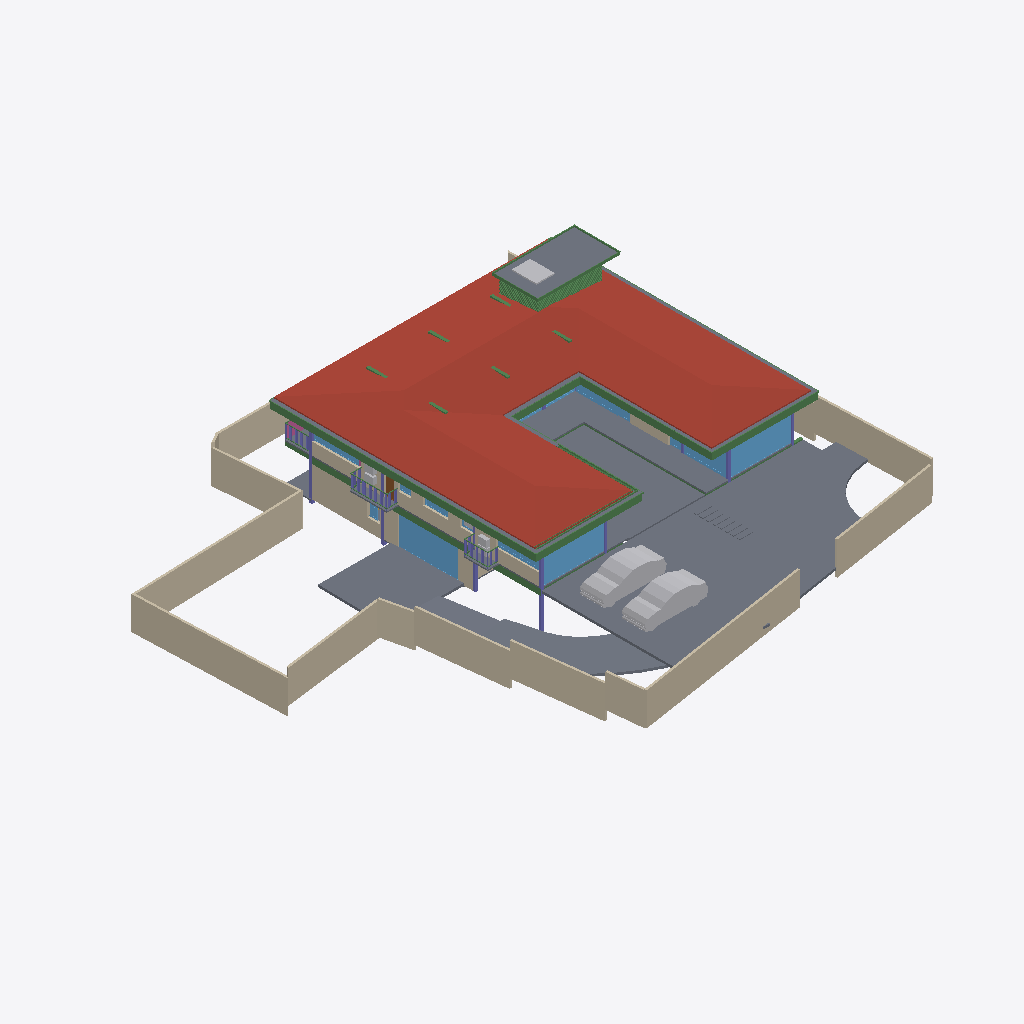
Isometric view of an IFC building model (IFC-SPF (STEP), schema IFC4X3, length unit metre), seen from the south-west, elements coloured by IFC class: 45 beams (green), 22 slabs (grey), 22 walls (beige), 16 windows (light blue), 8 other elements (light grey), 7 columns (violet), 1 roof (red-brown), 1 door (brown), 1 railing (pink).
Extent 39.1 m × 38.4 m × 9.0 m (x, y, z). Storeys (5): CELLAR at -2.55 m; GROUND  at 0.00 m; GROUND FLOOR at 0.45 m; GF Lintel at 3.15 m; FIRST FLOOR at 3.65 m. Elements (480): 127 IfcColumn, 121 IfcBeam, 59 IfcWall, 38 IfcWindow, 32 IfcSlab, 24 IfcFurniture, 16 IfcDoor, 16 IfcSanitaryTerminal, 13 IfcFurnishingElement, 10 IfcCovering, 8 IfcUnitaryEquipment, 4 IfcStairFlight.

HEADER;
FILE_DESCRIPTION(('ViewDefinition [CoordinationView]'),'2;1');
FILE_NAME('Manilal.ifc','2025-02-11T22:42:15+05:30',(),(),'IfcOpenShell 0.8.0','Bonsai 0.8.0','');
FILE_SCHEMA(('IFC4X3'));
ENDSEC;
DATA;
#1480=IFCPROJECT('2TuuvCHJz54PsFPcraEbH$',$,'My Project',$,$,$,$,(#3,#128),#1481);
#3305=IFCSITE('0lpfVeOW52QfroqLYyHNY2',$,'My Site',$,$,#26,$,$,$,$,$,$,$,$);
#22021=IFCSITE('3bEIgyqTrDuwi1cEDDCOva',$,'Site',$,$,#223414,#22354,$,$,$,$,$,$,$);
#3313=IFCBUILDING('0MzaWOaS178x5FMqOflU3C',$,'My Building',$,$,#25,$,$,$,$,$,$);
#2081=IFCBUILDINGSTOREY('09kFoqoxrCvB1_fcEsMZsQ',$,'GROUND FLOOR',$,$,#217,$,$,$,$);
#2986=IFCBUILDINGSTOREY('0zoFHJ9PnFW80M$mIVDQW3',$,'CELLAR',$,$,#14477,$,$,$,$);
#17145=IFCBUILDINGSTOREY('0MckaoTknA3edZMUNhTyAK',$,'FIRST FLOOR',$,$,#17254,$,$,$,$);
#20035=IFCBUILDINGSTOREY('3LpnsPikv4mRTBpfC3WQtx',$,'GROUND ',$,$,#20051,$,$,$,$);
#23582=IFCBUILDINGSTOREY('0DtUgpQ1b6nBmkLmvc_ehu',$,'GF Lintel',$,$,#23767,$,$,$,$);
#17255=IFCROOF('188ChkeVP4PP3HZ1_FwQ2Y',$,'Roof',$,$,#50998,#17288,$,.HIP_ROOF.);
#20004=IFCSLAB('2GmqP$Wiz2HBtZ3_3kNDpG',$,'Slab',$,$,#20401,#20015,$,$);
#25887=IFCWALL('3DOK2PUDn3QwM2HLeZR6QD',$,'Wall',$,$,#229890,#25894,$,$);
#2047=IFCSLAB('0o4IYvr$r5a9xXip1qf77x',$,'Slab',$,$,#57250,#2052,$,$);
#214630=IFCWALL('1v3BeDslv3W8LfR3WiqTEd',$,'Wall',$,$,#214830,#214641,$,$);
#28186=IFCWALL('2UlyJbGOL47vem9W3W5T7b',$,'Wall',$,$,#214889,#28197,$,$);
#19980=IFCSLAB('0gBflP6QrCERrajZS4Jcb5',$,'Slab',$,$,#244961,#19995,$,$);
#29381=IFCSLAB('30Y2A3Waj1_g7GRY9nwvu4',$,'Slab',$,$,#45978,#29392,$,$);
#29284=IFCSLAB('3iSMNRhjn6RxAf9MsQotHf',$,'Slab',$,$,#235074,#29295,$,$);
#229971=IFCWALL('2oOsi6buvCeB4sZT1ijFA2',$,'Wall',$,$,#230065,#229982,$,$);
#230171=IFCWALL('1HPS5ge59FQA3Ucv4$dmpm',$,'Wall',$,$,#230227,#230182,$,$);
#27060=IFCWALL('10l$0x7lzBbBMMGF1qxI0s',$,'Wall',$,$,#27511,#27071,$,$);
#26619=IFCWALL('0FMxrmeoPF7x0oR7G9$aVh',$,'Wall',$,$,#27506,#26630,$,$);
#27353=IFCWALL('2Y2Bm57Cb8Exxz7st0aRUc',$,'Wall',$,$,#214921,#27364,$,$);
#366531=IFCSLAB('3CWvIDU8b5ovMmi84oWpbg',$,'Covering.004',$,$,#366757,#366542,$,.FLOOR.);
#42258=IFCSLAB('1w55rHt3zANRcG83T9Icc$',$,'Covering.004',$,$,#50948,#42269,$,.FLOOR.);
#58147=IFCVEHICLE('2iiwfLdIv6T90_RV$NVTaP',$,'Vehicle',$,$,#58943,#58160,$,$);
#363464=IFCVEHICLE('3niOYHlMXAmArMi6E7T5Sk',$,'Vehicle',$,$,#363562,#363477,$,$);
#28224=IFCWALL('10RvTK_K97Xg3Zon6pJwxP',$,'Wall',$,$,#229504,#28235,$,$);
#186882=IFCBEAM('0qH_dKLj5CKhNXTG2DYY06',$,'Beam',$,$,#266229,#186893,$,$);
#229124=IFCWALL('3MfSYaOiTA4AjSKpPvRhyi',$,'Wall',$,$,#235129,#229135,$,$);
#29467=IFCWALL('2U66_ERPrD$A$2PTOc1bPA',$,'Wall',$,$,#380726,#29478,$,$);
#18623=IFCWINDOW('0ge9G9fGz6TwGxq3OxN388',$,'Window.013',$,$,#265441,#44702,'DB',2.79999995231628,4.92999982833862,$,$,$);
#23385=IFCWINDOW('3liBQwp293KPogKKZ10Jtg',$,'Window',$,$,#265446,#43696,$,2.79999995231628,4.92999982833862,$,.SINGLE_PANEL.,$);
#265447=IFCWINDOW('11VC8UY6nBiuqgLWYbOviy',$,'Window',$,$,#266036,#265465,$,2.79999995231628,4.92999982833862,$,.SINGLE_PANEL.,$);
#363538=IFCSLAB('0rfp_Ohov2qeqT3_TxdHEi',$,'Slab',$,$,#363567,#363547,$,$);
#26770=IFCWALL('27WVA19Qv4efvQm6cWiqsn',$,'Wall',$,$,#229922,#26781,$,$);
#27098=IFCWALL('2qQNxnpy98iB6JMyhLi2FK',$,'Wall',$,$,#27516,#27109,$,$);
#37612=IFCWALL('2oouJeu9XF0PkUjeEvxQOm',$,'Wall',$,$,#265996,#37632,$,$);
#29348=IFCSLAB('1A5GJs4GvBjeLaBLjkEViO',$,'Slab',$,$,#235069,#29359,$,$);
#102151=IFCBEAM('2C1gwTeIv6R8TmGo509jsR',$,'Beam',$,$,#265708,#102163,$,$);
#56634=IFCBEAM('3NjOYz9cT158x52OLX4IuM',$,'Beam',$,$,#244946,#56645,$,$);
#363504=IFCSLAB('0r6Ht4Hfz9hfKU4rzPm32Z',$,'Slab',$,$,#363537,#363513,$,$);
#102416=IFCBEAM('3ZwR1mU3j4mRYH5GbVzWyx',$,'Beam',$,$,#381655,#102427,$,$);
#14729=IFCWALL('2kOOzhf3b4QORblHJUR6b5',$,'Wall',$,$,#271324,#14740,$,$);
#102357=IFCBEAM('3msecch2zBUOeV2BkTlji6',$,'Beam',$,$,#265762,#102368,$,$);
#36042=IFCWALL('2FDZc$1Z57bgSDQnhsHhc1',$,'Wall',$,$,#380618,#36062,$,$);
#1342=IFCWALL('1zYAwAgZ94A9q2Xf$lP7Cn',$,'Wall',$,$,#266006,#1343,$,$);
#26337=IFCWALL('0dMaumaK11Re$pxoZyVSQ9',$,'Wall',$,$,#27501,#26348,$,$);
#362954=IFCAIRTERMINALBOX('0DCFUThjX2XQ_1bX$oFkVb',$,'AirTerminalBox',$,$,#363814,#362986,$,$);
#102262=IFCBEAM('1cQ_XveKf3IhgOfAWmUbUT',$,'Beam',$,$,#265679,#102273,$,$);
#25622=IFCWINDOW('03HgKoXUP97huBY23s7FSC',$,'Window',$,$,#243921,#102990,$,2.79999995231628,3.45000004768372,$,.DOUBLE_PANEL_VERTICAL.,$);
#172953=IFCWALL('10Zee4wjDEAOWhtzJFWp8Q',$,'Wall',$,$,#265543,#172973,$,$);
#25457=IFCWINDOW('0wGf7PLdj6Se1mi8Sh7afr',$,'Window',$,$,#243926,#103753,$,2.79999995231628,3.45000004768372,$,$,$);
#2973=IFCCOLUMN('2ArHG8cW1Cju2rMhCGmMOe',$,'Column',$,$,#243841,#2974,$,.COLUMN.);
#381392=IFCBEAM('0Rmn06ydbFSB81Pw56n_Ay',$,'Beam',$,$,#381660,#381403,$,$);
#381356=IFCBEAM('0gedJyi4TEtR5XvtBnPvn$',$,'Beam',$,$,#381391,#381368,$,$);
#234743=IFCSLAB('3oqjVkrxP2kO8hyL_1bqut',$,'Slab',$,$,#235134,#234764,$,$);
#361974=IFCBEAM('22$tp28gPD$eEii1Cu_NBP',$,'Beam',$,$,#366672,#361985,$,$);
#363781=IFCSLAB('3akcNtqwn0Hexo08k_ypkq',$,'Slab',$,$,#371984,#363802,$,$);
#183171=IFCWINDOW('2eK2SWY_H22e6Svf5gP6pA',$,'Window',$,$,#183259,#183202,$,1.79999995231628,3.45000004768372,$,$,$);
#363=IFCCOLUMN('2qUf_epbzFMPufew4ZYNxr',$,'Column.002',$,$,#243846,#360,$,.COLUMN.);
#372609=IFCSLAB('2EaTsox1TA598PptPSl07x',$,'Slab',$,$,#373867,#372630,$,$);
#361917=IFCBEAM('2DEvX$$r54bOLZbNZhk144',$,'Beam',$,$,#366667,#361928,$,$);
#167034=IFCBEAM('10LxUqtgbFAQRhzIckOuGH',$,'Beam',$,$,#266154,#167045,$,$);
#57370=IFCBEAM('0K6q7FzpX1C8m9po7jBtcY',$,'Beam',$,$,#243801,#57381,$,$);
#362002=IFCBEAM('37gO0O9qLAoABGSx5tPVKS',$,'Beam',$,$,#366657,#362013,$,$);
#352=IFCCOLUMN('2fyircNyr2DOn3xi4HTA8s',$,'Column.003',$,$,#380978,#348,$,.COLUMN.);
#1407=IFCCOLUMN('22wnwPZIn238xr56_TRnAk',$,'Column.001',$,$,#264985,#1408,$,.COLUMN.);
#57309=IFCBEAM('3xcDMG0aj9Xgc56BcdooE6',$,'Beam',$,$,#243525,#57320,$,$);
#24645=IFCBEAM('0VJDvmHaXAaRtTeoMCJUjJ',$,'Beam',$,$,#101970,#24656,$,$);
#56854=IFCBEAM('2c_4G3KlX4cRg2dPODH4s1',$,'Beam',$,$,#102000,#56865,$,$);
#24721=IFCBEAM('1xlWdgLa17MBpQVB9j2Cib',$,'Beam',$,$,#101975,#24732,$,$);
#14220=IFCWINDOW('1JUpa15w1EPgGvbWoKg73I',$,'Window',$,$,#380628,#169623,$,1.5,2.5,$,.SINGLE_PANEL.,$);
#23154=IFCCOLUMN('3pnx0lG_T4xeEhkOchDijZ',$,'Column',$,$,#243836,#23165,$,.COLUMN.);
#110332=IFCWINDOW('3vjocJxinCiwHdUnGVZCKs',$,'Window',$,$,#166499,#166072,$,1.79999995231628,2.0,$,.DOUBLE_PANEL_VERTICAL.,$);
#380437=IFCDOOR('35hRrF0BbFbx6LwMtLLoPY',$,'Door',$,$,#381173,#380469,$,2.09999990463257,0.800000011920929,$,$,$);
#363755=IFCUNITARYEQUIPMENT('0JDCkdxmj3oxTz_uQQEVKT',$,'UnitaryEquipment',$,$,#363819,#363768,$,$);
#170066=IFCWINDOW('3f2C1zUwD4c9zRWtnGTagP',$,'Window',$,$,#380638,#170087,$,1.5,2.5,$,.SINGLE_PANEL.,$);
#363825=IFCUNITARYEQUIPMENT('1l2_NE3CfAwPy$FvFCS4A5',$,'UnitaryEquipment',$,$,#381178,#363838,$,$);
#362075=IFCBEAM('1WVb5mKDf3490hnunwI_xH',$,'Beam',$,$,#366662,#362086,$,$);
#16231=IFCRAILING('1npn$05fXEax1P6iG1yjVF',$,'Railing',$,'FRAMELESS_PANEL',#192149,#16249,$,.USERDEFINED.);
#55934=IFCBEAM('0$JZIdPhz7Yhflamb2Ig5U',$,'Beam',$,$,#56504,#55945,$,$);
#377892=IFCWINDOW('1bKm3wkDX2oQHbo6CoGxM6',$,'Window',$,$,#380736,#379090,$,1.5,1.0,$,.DOUBLE_PANEL_HORIZONTAL.,$);
#283732=IFCWINDOW('3Z_L$AY0PEde$lf9vmZ6Wb',$,'Window',$,$,#305778,#283764,$,2.79999995231628,1.0,$,.SINGLE_PANEL.,$);
#167569=IFCBEAM('3NapMOGun76x5kjDVquKRU',$,'Beam',$,$,#265936,#167580,$,$);
#28303=IFCWALL('27XUrfdFf8NB4WaAp9CQAl',$,'Wall',$,$,#235124,#28314,$,$);
#22862=IFCCOLUMN('3yyU$MudfFSvB18Z_wz_QT',$,'Column',$,$,#243851,#22873,$,.COLUMN.);
#1653=IFCCOLUMN('2V9jCTMe5CABIgWd0tHRe9',$,'Column.004',$,$,#265143,#1651,$,.COLUMN.);
#366866=IFCUNITARYEQUIPMENT('2Fw0FCYgfBhfGmA9MAgmOd',$,'UnitaryEquipment',$,$,#381183,#366879,$,$);
#364458=IFCBEAM('22NyawJTX5qPo1d7Cefevo',$,'Beam',$,$,#364960,#364473,$,$);
#150204=IFCWINDOW('2rSMA4AuH6FeN4rb0KSroB',$,'Window',$,$,#244976,#150354,$,2.79999995231628,2.40050005912781,$,.SINGLE_PANEL.,$);
#364539=IFCBEAM('3fs_7X_wr8VfBPnoPXInh_',$,'Beam',$,$,#364975,#364554,$,$);
#364404=IFCBEAM('0lCrYTtXfCIBYjDEJd$LdU',$,'Beam',$,$,#364950,#364419,$,$);
#364485=IFCBEAM('0$CgnInAnCzheM1_2h4xBB',$,'Beam',$,$,#364965,#364500,$,$);
#364377=IFCBEAM('0oNL3ynNn1oPDWISwE6cHp',$,'Beam',$,$,#364945,#364392,$,$);
#364512=IFCBEAM('3T1Kep3p57cQ6Xy4bsJxdY',$,'Beam',$,$,#364970,#364527,$,$);
#364431=IFCBEAM('19jYLfXfX52fTH3lUXmYuu',$,'Beam',$,$,#364955,#364446,$,$);
#283940=IFCWINDOW('2Ra3gRoBr3Z9i3Hdx3ZarB',$,'Window',$,$,#305763,#283953,$,2.79999995231628,1.0,$,.SINGLE_PANEL.,$);
#233456=IFCSLAB('3aaRRI8RTD_hmdhlW5RoWg',$,'Slab',$,$,#235114,#233481,$,$);
#233258=IFCSLAB('2WAIJ5xUDCB8vhErrinr6d',$,'Slab',$,$,#235084,#233283,$,$);
#233423=IFCSLAB('2iz_Ym1n1ESAR1rowyjd_I',$,'Slab',$,$,#235109,#233448,$,$);
#233175=IFCSLAB('0VBI372_j7QfV8K77ZXc2j',$,'Slab',$,$,#235079,#233196,$,$);
#233291=IFCSLAB('3mCoSy7r190wdzvyYb56iW',$,'Slab',$,$,#235089,#233316,$,$);
#233390=IFCSLAB('2f2jkuEQ95deHHcp0LeZsL',$,'Slab',$,$,#235104,#233415,$,$);
#233324=IFCSLAB('2BlEnr04f3vANw00E8t1T3',$,'Slab',$,$,#235094,#233349,$,$);
#233357=IFCSLAB('06iRZLKKfCP8faLo55KHRz',$,'Slab',$,$,#235099,#233382,$,$);
#14894=IFCWALL('3LM7Pm6Iv8$Bf3kD16vEYX',$,'Wall',$,$,#277686,#14905,$,$);
#15655=IFCSLAB('3aSar1Jj9DLfSAmIm2knx1',$,'Slab',$,$,#361336,#15669,$,$);
#363674=IFCUNITARYEQUIPMENT('1yG2ZlXHT6P8KObZNyb8hT',$,'UnitaryEquipment',$,$,#363754,#363706,$,$);
#270905=IFCWINDOW('1tBwZKnNLDJPjYNrueYSZW',$,'Window',$,$,#271349,#270923,$,1.79999995231628,1.0,$,.DOUBLE_PANEL_HORIZONTAL.,$);
#41613=IFCWINDOW('3V21HLULz4rhhoikKYxwTW',$,'Window.022',$,$,#244991,#148935,$,2.79999995231628,2.32599997520447,$,.DOUBLE_PANEL_VERTICAL.,$);
#102234=IFCBEAM('0q554weub4Iwu4PjffBSJv',$,'Beam',$,$,#265816,#102245,$,$);
#364350=IFCBEAM('2tP1f1AZLDPRam$DUaM$ok',$,'Beam',$,$,#364940,#364365,$,$);
#26216=IFCWALL('0OsEPs_bHDiuVXt9yc07Ua',$,'Wall',$,$,#229691,#26227,$,$);
#366315=IFCBEAM('2AQ10LVB9BWB40k41PBHYm',$,'Beam',$,$,#366712,#366330,$,$);
#366288=IFCBEAM('164BVb7uP3gBaecZJx9SyL',$,'Beam',$,$,#366707,#366303,$,$);
#366261=IFCBEAM('0Vv4qdkmzFv80cHwwG2PZE',$,'Beam',$,$,#366702,#366276,$,$);
#366396=IFCBEAM('31mcI4YYr0_OLw_sj47HrB',$,'Beam',$,$,#366727,#366411,$,$);
#366369=IFCBEAM('30ULgzmjXEb8K6Yn3NV0zK',$,'Beam',$,$,#366722,#366384,$,$);
#366342=IFCBEAM('3lZ9UbaNn2O8CKwQX6LgoS',$,'Beam',$,$,#366717,#366357,$,$);
#366234=IFCBEAM('27wdi0vAnD4PMyDV$VcZqt',$,'Beam',$,$,#366697,#366249,$,$);
#364003=IFCBEAM('1xPErLVJn7SRRurKwzPU$a',$,'Beam',$,$,#372009,#364014,$,$);
#367103=IFCBEAM('14TbmUcj9DRf2HsvYFSdxG',$,'Beam',$,$,#372134,#367114,$,$);
#57393=IFCBEAM('0$9UO1qVzFNOIKkjBLQ4dY',$,'Beam',$,$,#57496,#57404,$,$);
#364323=IFCBEAM('3N5wXY0Qf0cQLrKcNdQOmC',$,'Beam',$,$,#364935,#364338,$,$);
#366207=IFCBEAM('1_8shmguvCvPHxr_U5sR3b',$,'Beam',$,$,#366692,#366222,$,$);
#12894=IFCSANITARYTERMINAL('3xh$jYsPrCdfbzsoMPaU7d',$,'SanitaryTerminal',$,$,#169090,#12907,$,$);
#29960=IFCBEAM('3JCEdRie563Ouok6uI9H1d',$,'Beam',$,$,#265052,#29971,$,$);
#372973=IFCBEAM('3w2H4CPpnFe8QqAxZd37IL',$,'Beam',$,$,#373942,#372984,$,$);
#33543=IFCWINDOW('0Q8zRjWpP1oQ1PX2CUGFnS',$,'Window',$,$,#170059,#170920,$,1.79999995231628,1.0,$,.DOUBLE_PANEL_HORIZONTAL.,$);
#372753=IFCBEAM('3r6vvS4vjDB8BGVNeuEcmU',$,'Beam',$,$,#373897,#372764,$,$);
#379749=IFCBEAM('3TCqQX1$n5nh4hc72nvokR',$,'Beam',$,$,#380973,#379760,$,$);
ENDSEC;
